Image classification data set "IMAGES" (raj-k20/Calorie_Estimator on GitHub). Class labels (4): bacon beef cheddar, chicken club, chicken fillet crispy, classic italian toasted sub.

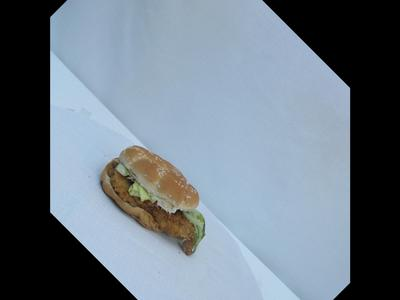
Label: chicken fillet crispy

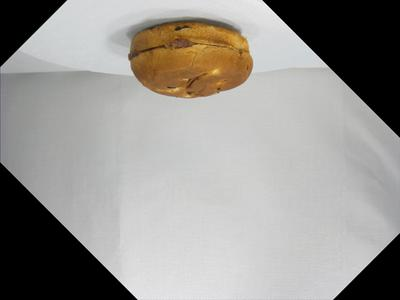
Label: bacon beef cheddar

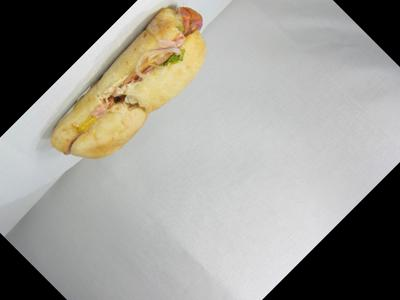
Label: classic italian toasted sub

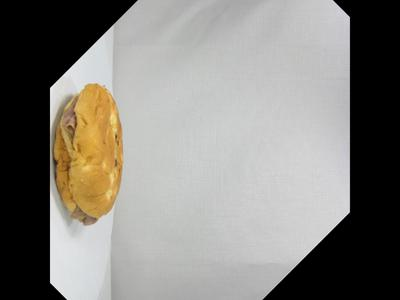
Label: bacon beef cheddar

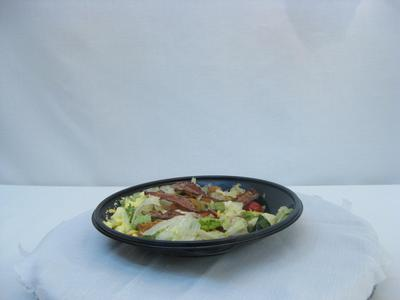
Label: chicken club

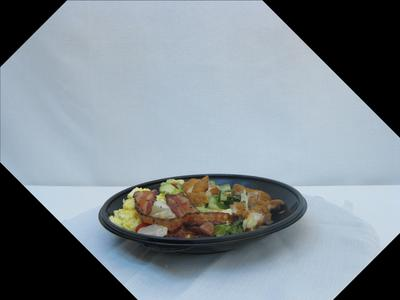
Label: chicken club
